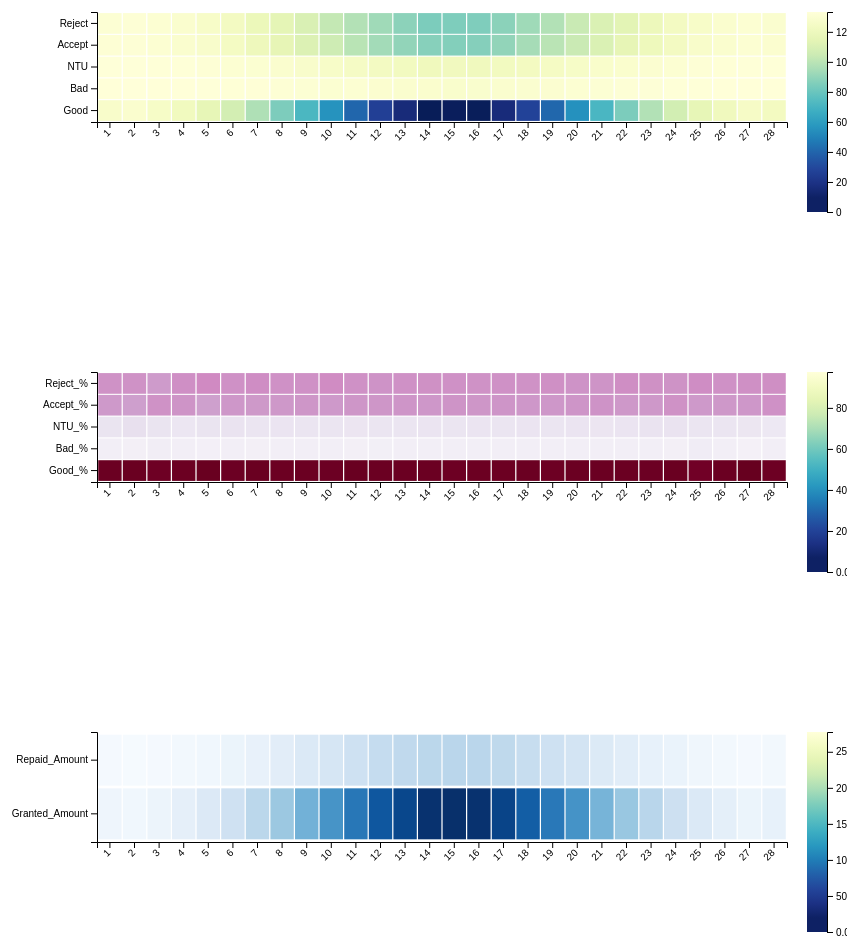
D3 v6 page, settled after 480 driven frames (8 s of simulated time); the page loaded 1 data file(s).


// ── geo_report_heatmap.js
// Define the dimensions and margins for the heatmap
const margin = { top: 100, right: 60, bottom: 100, left: 100 },
    width = 850 - margin.left - margin.right,
    height = 310 - margin.top - margin.bottom;

// Append the SVG object to the body of the page for each heatmap
const svg1 = d3.select("#heatmap1")
    .append("svg")
    .attr("width", width + margin.left + margin.right)
    .attr("height", height + margin.top + margin.bottom)
    .append("g")
    .attr("transform", `translate(${margin.left},${margin.top})`);

const svg2 = d3.select("#heatmap2")
    .append("svg")
    .attr("width", width + margin.left + margin.right)
    .attr("height", height + margin.top + margin.bottom)
    .append("g")
    .attr("transform", `translate(${margin.left},${margin.top})`);

const svg3 = d3.select("#heatmap3")
    .append("svg")
    .attr("width", width + margin.left + margin.right)
    .attr("height", height + margin.top + margin.bottom)
    .append("g")
    .attr("transform", `translate(${margin.left},${margin.top})`);

// Read the data from the CSV file
d3.csv("csv_collection/geo_report.csv").then(data => {
    // Split the metrics into three categories
    const metrics1 = ["Good", "Bad", "NTU", "Accept", "Reject"];
    const metrics2 = ["Good_%", "Bad_%", "NTU_%", "Accept_%", "Reject_%"];
    const metrics3 = ["Granted_Amount", "Repaid_Amount"];

    // Convert numeric values
    data.forEach(d => {
        metrics1.concat(metrics2).forEach(metric => {
            d[metric] = parseFloat(d[metric]);
        });
        metrics3.forEach(metric => {
            d[metric] = Math.round(parseFloat(d[metric]));
        });
    });

    // Function to create a heatmap
    function createHeatmap(svg, metrics, colorScheme, format) {
        const regions = data.map(d => d.Region);

        const x = d3.scaleBand()
            .range([0, width])
            .domain(regions)
            .padding(0.05);

        const y = d3.scaleBand()
            .range([height, 0])
            .domain(metrics)
            .padding(0.05);

        const colorScale = d3.scaleSequential(colorScheme)
            .domain([0, d3.max(data, d => d3.max(metrics, m => d[m]))]);

        svg.selectAll()
            .data(data)
            .enter()
            .append("g")
            .selectAll("rect")
            .data(d => metrics.map(metric => ({ region: d.Region, metric, value: d[metric] })))
            .enter()
            .append("rect")
            .attr("x", d => x(d.region))
            .attr("y", d => y(d.metric))
            .attr("width", x.bandwidth())
            .attr("height", y.bandwidth())
            .style("fill", d => colorScale(d.value))
            .append("title")
            .text(d => `${d.metric}: ${format(d.value)}`);

        svg.append("g")
            .attr("transform", `translate(0, ${height})`)
            .call(d3.axisBottom(x))
            .selectAll("text")
            .attr("transform", "translate(-10,0)rotate(-45)")
            .style("text-anchor", "end");

        svg.append("g")
            .call(d3.axisLeft(y));

        // Create a legend
        const legend = svg.append("g")
            .attr("class", "legend")
            .attr("transform", `translate(${width + 20}, 0)`);

        const legendHeight = 200;
        const legendWidth = 20;
        const legendScale = d3.scaleLinear()
            .domain(colorScale.domain())
            .range([legendHeight, 0]);

        const legendAxis = d3.axisRight(legendScale)
            .ticks(5)
            .tickFormat(format);

        const defs = legend.append("defs");

        const linearGradient = defs.append("linearGradient")
            .attr("id", "linear-gradient")
            .attr("x1", "0%")
            .attr("y1", "0%")
            .attr("x2", "0%")
            .attr("y2", "100%");

        linearGradient.selectAll("stop")
            .data(colorScale.ticks().map((t, i, n) => ({
                offset: `${100 * (i / n.length)}%`,
                color: colorScale(t)
            })))
            .enter().append("stop")
            .attr("offset", d => d.offset)
            .attr("stop-color", d => d.color);

        legend.append("rect")
            .attr("x", 0)
            .attr("y", 0)
            .attr("width", legendWidth)
            .attr("height", legendHeight)
            .style("fill", "url(#linear-gradient)");

        legend.append("g")
            .attr("transform", `translate(${legendWidth}, 0)`)
            .call(legendAxis);
    }

    // Create the three heatmaps with appropriate formatting
    createHeatmap(svg1, metrics1, d3.interpolateYlGnBu, d3.format(".0f"));
    createHeatmap(svg2, metrics2, d3.interpolatePuRd, d3.format(".2%"));
    createHeatmap(svg3, metrics3, d3.interpolateBlues, d3.format(".2f"));

});


### data: csv_collection/geo_report.csv
Region, Good, Good_%, Bad, Bad_%, Granted_Amount, Repaid_Amount, NTU, NTU_%, Accept, Accept_%, Reject, Reject_%
1, 623, 0.9644, 23, 0.0356, 1259112, 349715, 61, 0.09443, 223, 0.3452, 237, 0.3669
2, 451, 0.9678, 15, 0.03219, 907243, 248098, 52, 0.1116, 153, 0.3283, 171, 0.367
3, 766, 0.9563, 35, 0.0437, 1581674, 424129, 75, 0.09363, 293, 0.3658, 273, 0.3408
4, 1191, 0.9636, 45, 0.03641, 2503593, 702710, 100, 0.08091, 445, 0.36, 463, 0.3746
5, 1803, 0.9699, 56, 0.03012, 3798347, 902547, 175, 0.09414, 602, 0.3238, 724, 0.3895
6, 2714, 0.9624, 106, 0.03759, 5613797, 1598264, 273, 0.09681, 995, 0.3528, 1041, 0.3691
7, 3842, 0.9678, 128, 0.03224, 7777262, 2123187, 350, 0.08816, 1378, 0.3471, 1509, 0.3801
8, 5084, 0.9634, 193, 0.03657, 10422795, 2945709, 482, 0.09134, 1842, 0.3491, 1949, 0.3693
9, 6471, 0.965, 235, 0.03504, 13481296, 3937504, 600, 0.08947, 2381, 0.3551, 2479, 0.3697
10, 8165, 0.9618, 324, 0.03817, 17016740, 4610133, 749, 0.08823, 2927, 0.3448, 3245, 0.3823
11, 9767, 0.9696, 306, 0.03038, 20193491, 5686970, 868, 0.08617, 3568, 0.3542, 3729, 0.3702
12, 11278, 0.9653, 405, 0.03467, 23567446, 6765713, 1047, 0.08962, 4147, 0.355, 4234, 0.3624
13, 12367, 0.964, 462, 0.03601, 25336779, 7297219, 1110, 0.08652, 4572, 0.3564, 4727, 0.3685
14, 13322, 0.9642, 494, 0.03576, 27490235, 7749258, 1285, 0.09301, 4843, 0.3505, 5119, 0.3705
15, 13220, 0.9611, 535, 0.03889, 27744666, 7876441, 1216, 0.0884, 4949, 0.3598, 5074, 0.3689
16, 13262, 0.963, 509, 0.03696, 27486879, 7924313, 1273, 0.09244, 4898, 0.3557, 5043, 0.3662
17, 12344, 0.9634, 469, 0.0366, 25663866, 7408525, 1144, 0.08928, 4581, 0.3575, 4730, 0.3692
18, 11144, 0.9638, 419, 0.03624, 22887476, 6566226, 1067, 0.09228, 4065, 0.3516, 4246, 0.3672
19, 9714, 0.9605, 399, 0.03945, 20045023, 5730934, 910, 0.08998, 3549, 0.3509, 3770, 0.3728
20, 8222, 0.9638, 309, 0.03622, 17142213, 4972970, 782, 0.09167, 3059, 0.3586, 3101, 0.3635
21, 6508, 0.9651, 235, 0.03485, 13079688, 3786706, 580, 0.08602, 2443, 0.3623, 2441, 0.362
22, 5121, 0.9651, 185, 0.03487, 10647936, 3009416, 492, 0.09273, 1845, 0.3477, 2011, 0.379
23, 3771, 0.963, 145, 0.03703, 7950072, 2183568, 387, 0.09883, 1365, 0.3486, 1452, 0.3708
24, 2754, 0.968, 91, 0.03199, 5753095, 1774486, 272, 0.09561, 1042, 0.3663, 1038, 0.3649
25, 1814, 0.9507, 94, 0.04927, 3917024, 1115976, 165, 0.08648, 658, 0.3449, 724, 0.3795
26, 1259, 0.9648, 46, 0.03525, 2617088, 738745, 115, 0.08812, 456, 0.3494, 482, 0.3693
27, 815, 0.9749, 21, 0.02512, 1625656, 477134, 71, 0.08493, 294, 0.3517, 311, 0.372
28, 1056, 0.96, 44, 0.04, 2209913, 675681, 81, 0.07364, 405, 0.3682, 414, 0.3764